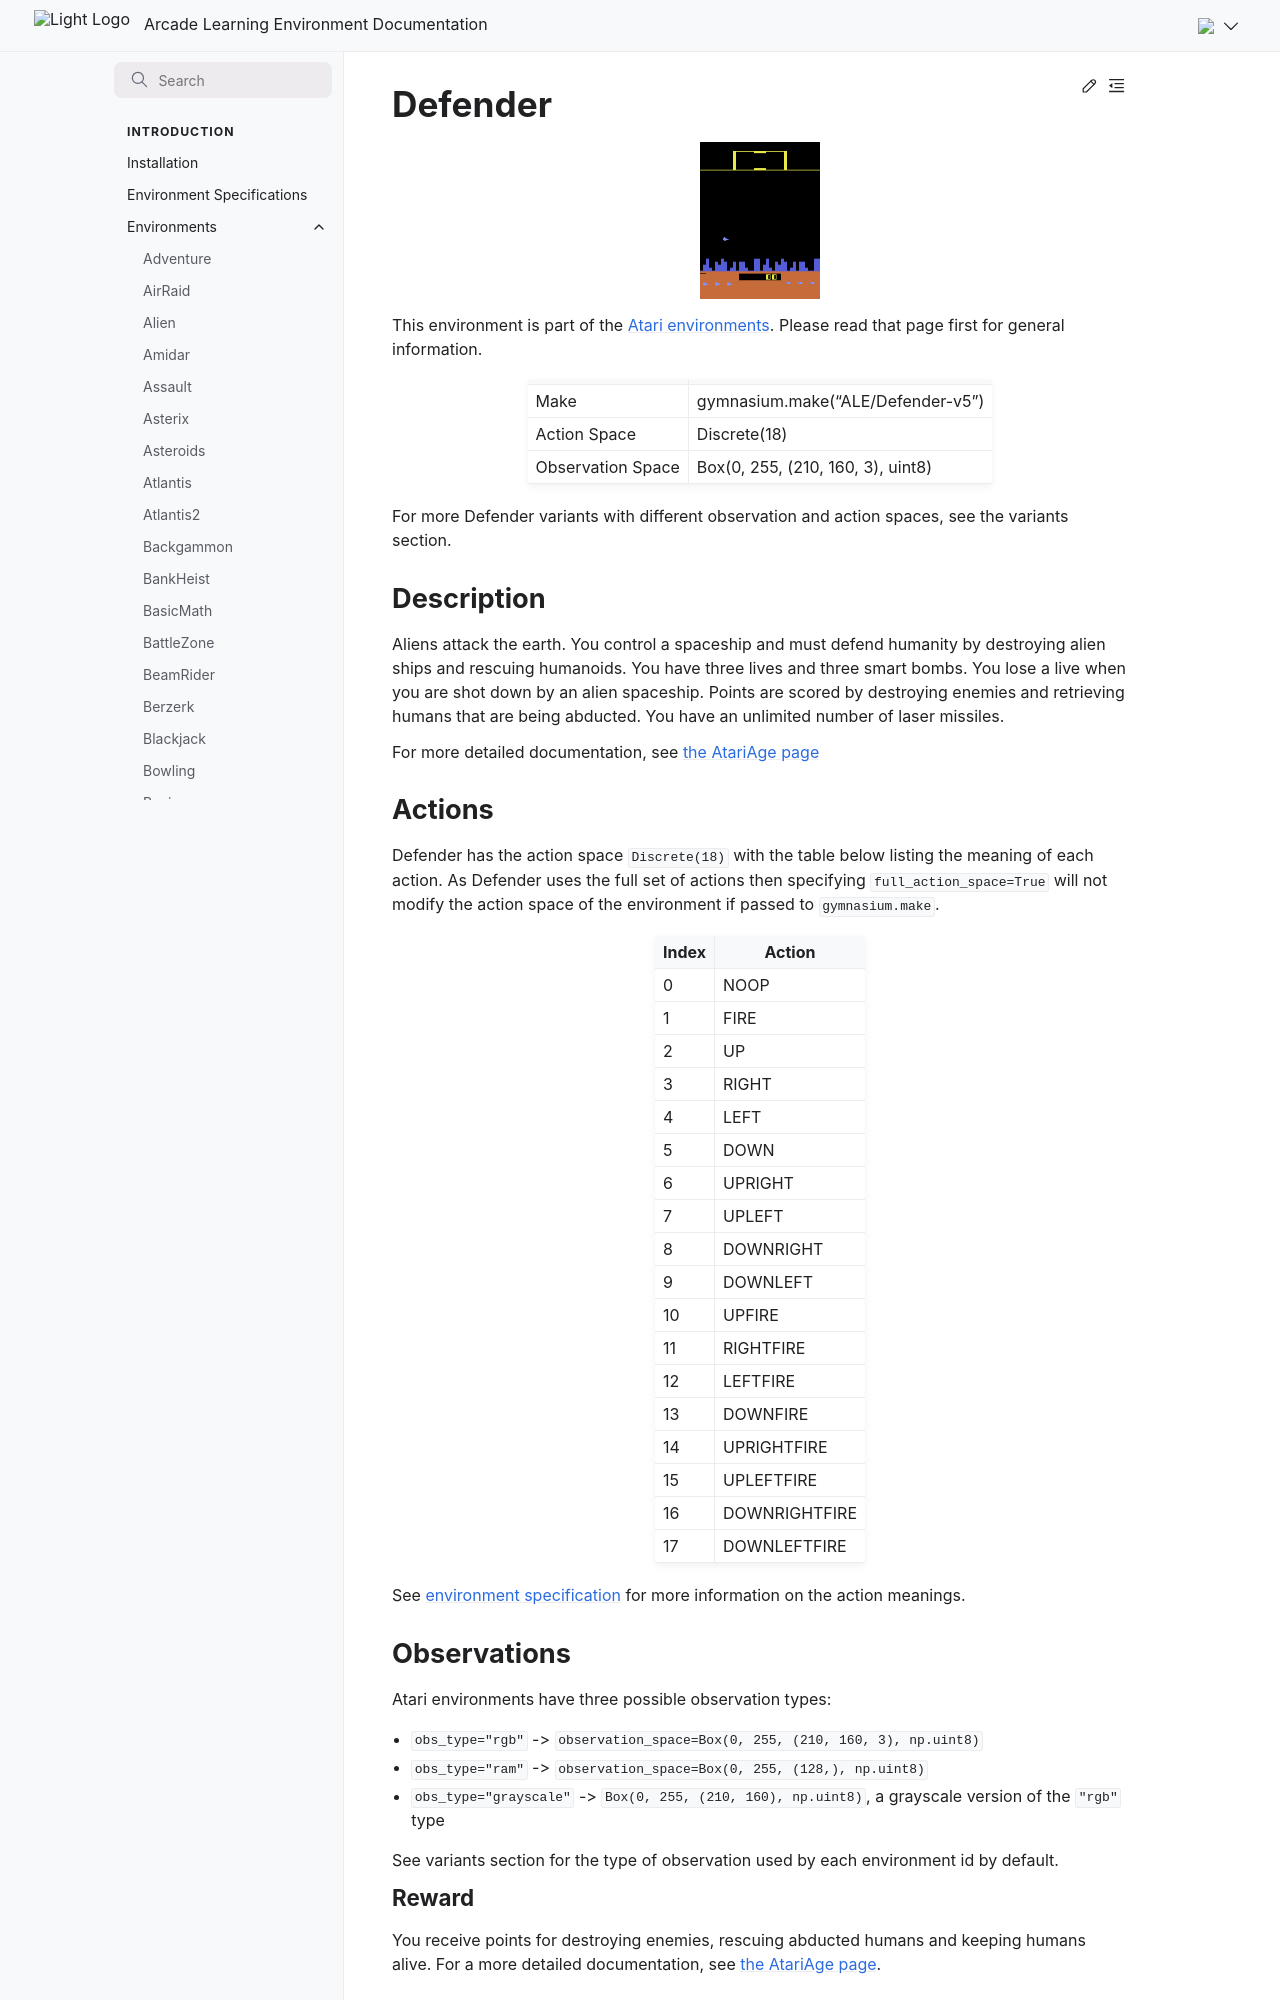

repository: Farama-Foundation/Arcade-Learning-Environment · page: main/environments/defender/index.html · generator: sphinx

---
title: Defender
---

# Defender

```{figure} ../_static/videos/environments/defender.gif
:width: 120px
:name: Defender
```

This environment is part of the <a href='..'>Atari environments</a>. Please read that page first for general information.

|                   |                                   |
|-------------------|-----------------------------------|
| Make              | gymnasium.make("ALE/Defender-v5") |
| Action Space      | Discrete(18)                      |
| Observation Space | Box(0, 255, (210, 160, 3), uint8) |

For more Defender variants with different observation and action spaces, see the variants section.

## Description

Aliens attack the earth. You control a spaceship and must defend humanity by destroying alien ships and rescuing humanoids. You have three lives and three smart bombs. You lose a live when you are shot down by an alien spaceship. Points are scored by destroying enemies and retrieving humans that are being abducted. You have an unlimited number of laser missiles.

For more detailed documentation, see [the AtariAge page](https://atariage.com/manual_html_page.php?SoftwareLabelID=128)

## Actions

Defender has the action space `Discrete(18)` with the table below listing the meaning of each action.
As Defender uses the full set of actions then specifying `full_action_space=True` will not modify the action space of the environment if passed to `gymnasium.make`.

|   Index | Action        |
|---------|---------------|
|       0 | NOOP          |
|       1 | FIRE          |
|       2 | UP            |
|       3 | RIGHT         |
|       4 | LEFT          |
|       5 | DOWN          |
|       6 | UPRIGHT       |
|       7 | UPLEFT        |
|       8 | DOWNRIGHT     |
|       9 | DOWNLEFT      |
|      10 | UPFIRE        |
|      11 | RIGHTFIRE     |
|      12 | LEFTFIRE      |
|      13 | DOWNFIRE      |
|      14 | UPRIGHTFIRE   |
|      15 | UPLEFTFIRE    |
|      16 | DOWNRIGHTFIRE |
|      17 | DOWNLEFTFIRE  |

See [environment specification](../env-spec) for more information on the action meanings.

## Observations

Atari environments have three possible observation types:

- `obs_type="rgb"` -> `observation_space=Box(0, 255, (210, 160, 3), np.uint8)`
- `obs_type="ram"` -> `observation_space=Box(0, 255, (128,), np.uint8)`
- `obs_type="grayscale"` -> `Box(0, 255, (210, 160), np.uint8)`, a grayscale version of the `"rgb"` type

See variants section for the type of observation used by each environment id by default.

### Reward

You receive points for destroying enemies, rescuing abducted humans and keeping humans alive. For a more detailed documentation, see [the AtariAge page](https://atariage.com/manual_html_page.php?SoftwareLabelID=128).
